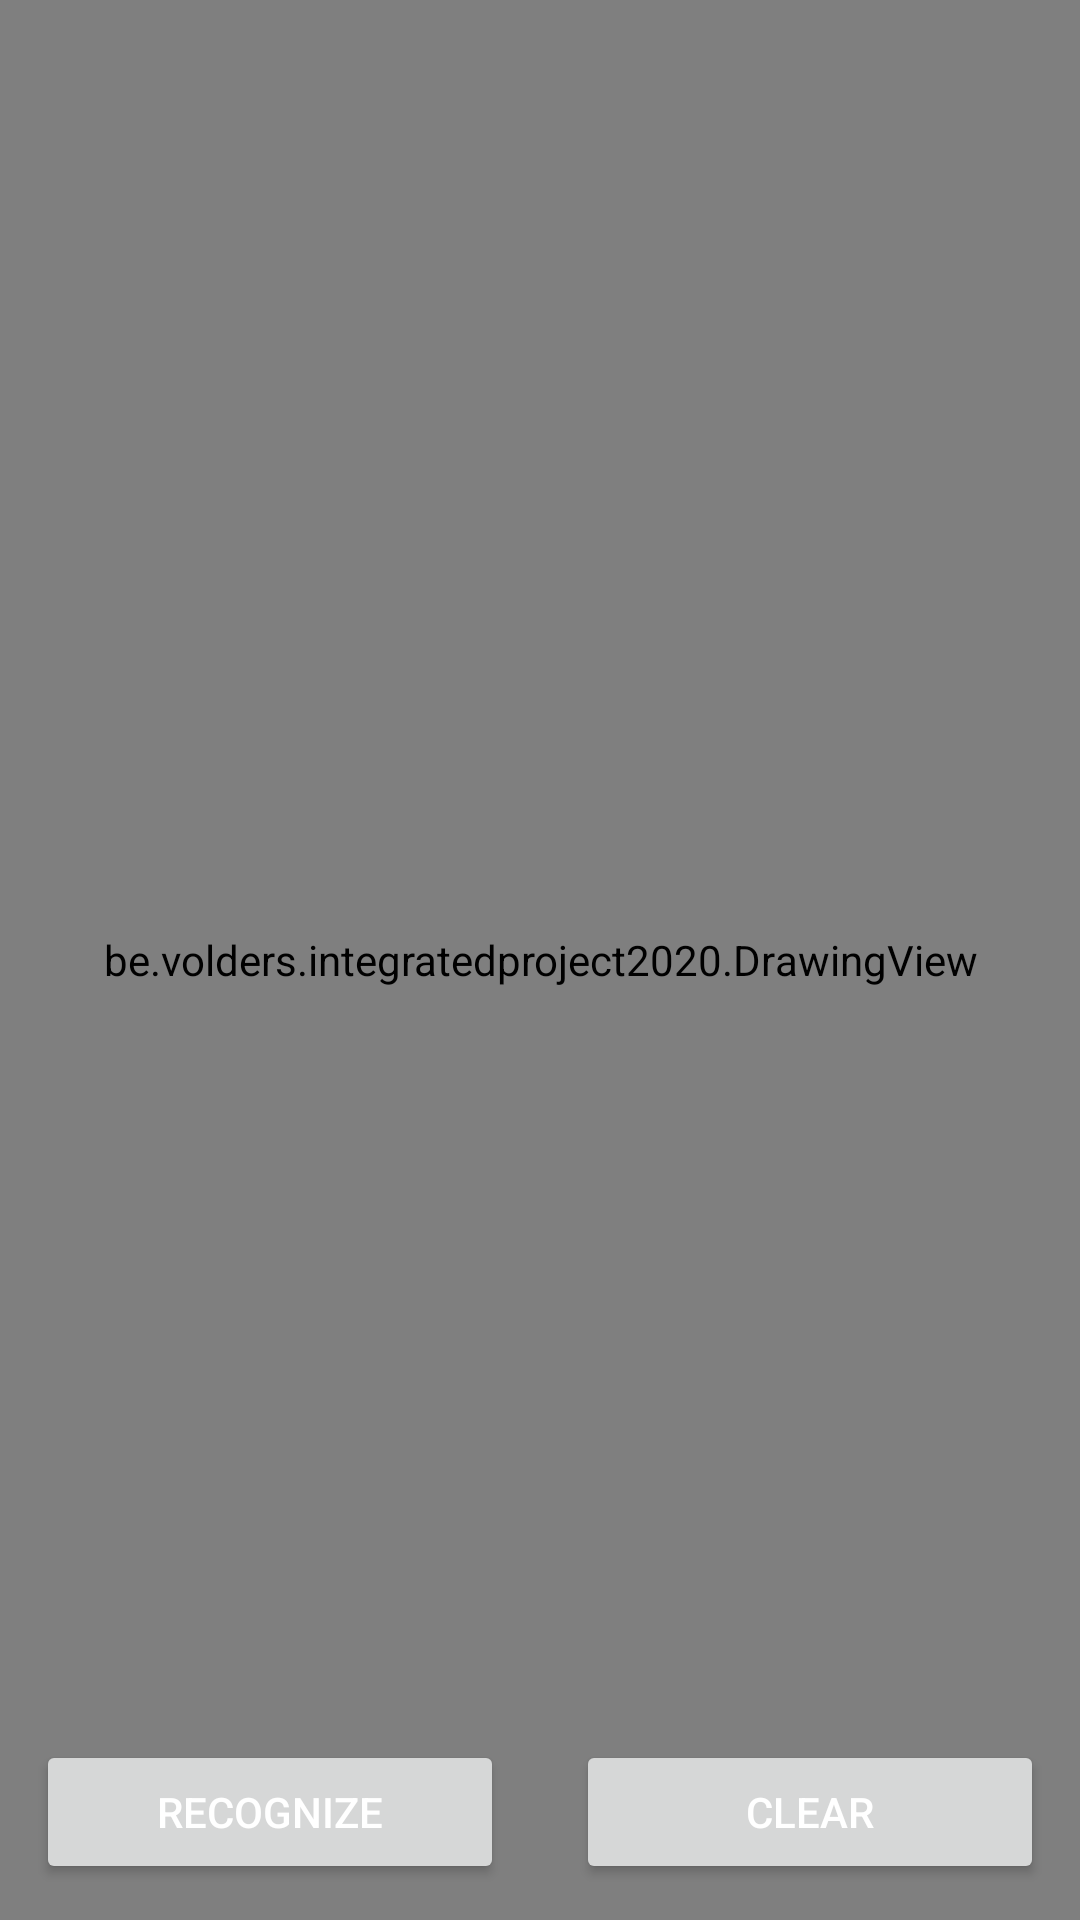

Android layout source for this screen:
<!-- AndroidManifest.xml: application theme Theme.IntegratedProject2020 -->
<!-- res/layout/activity_signature.xml -->
<?xml version="1.0" encoding="utf-8"?>
<androidx.constraintlayout.widget.ConstraintLayout
    xmlns:android="http://schemas.android.com/apk/res/android"
    xmlns:app="http://schemas.android.com/apk/res-auto"
    xmlns:tools="http://schemas.android.com/tools"
    android:layout_width="match_parent"
    android:layout_height="match_parent"
    tools:context=".Signature.SignatureActivity">

    <be.volders.integratedproject2020.DrawingView
        android:id="@+id/drawingView"
        android:layout_width="match_parent"
        android:layout_height="match_parent"
        android:layout_weight="1"
        android:background="#80FFFFFF"
        app:layout_constraintBottom_toTopOf="@+id/result"
        app:layout_constraintEnd_toEndOf="parent"
        app:layout_constraintStart_toStartOf="parent"
        app:layout_constraintTop_toTopOf="parent" />

    <TextView
        android:id="@+id/result"
        android:layout_width="match_parent"
        android:layout_height="wrap_content"
        android:textColor="@android:color/black"
        android:textSize="14sp"
        app:layout_constraintBottom_toTopOf="@+id/clear"
        app:layout_constraintStart_toStartOf="parent" />


    <Button
        android:id="@+id/recognize"
        android:layout_width="0dp"
        android:layout_height="wrap_content"
        android:layout_margin="12dp"
        android:text="Recognize"
        android:textColor="@android:color/white"
        app:layout_constraintBottom_toBottomOf="parent"
        app:layout_constraintEnd_toStartOf="@+id/clear"
        app:layout_constraintStart_toStartOf="parent" />

    <Button
        android:id="@+id/clear"
        android:layout_width="0dp"
        android:layout_height="wrap_content"
        android:layout_margin="12dp"
        android:text="Clear"
        android:textColor="@android:color/white"
        app:layout_constraintBottom_toBottomOf="parent"
        app:layout_constraintEnd_toEndOf="parent"
        app:layout_constraintStart_toEndOf="@+id/recognize" />

</androidx.constraintlayout.widget.ConstraintLayout>
<!-- resources referenced by this layout -->
<resources>
  <style name="Theme.IntegratedProject2020" parent="Theme.AppCompat.Light.NoActionBar">
          
          <item name="colorPrimary">@color/red</item>
          <item name="colorPrimaryVariant">@color/darkRed</item>
          <item name="colorOnPrimary">@color/white</item>
          
          <item name="colorSecondary">@color/teal_200</item>
          <item name="colorSecondaryVariant">@color/teal_700</item>
          <item name="colorOnSecondary">@color/black</item>
          
          <item name="android:statusBarColor" tools:targetApi="l">?attr/colorPrimaryVariant</item>
          
      </style>
  <color name="white">#FFFFFFFF</color>
  <color name="teal_200">#FF03DAC5</color>
  <color name="teal_700">#FF018786</color>
  <color name="black">#FF000000</color>
</resources>
